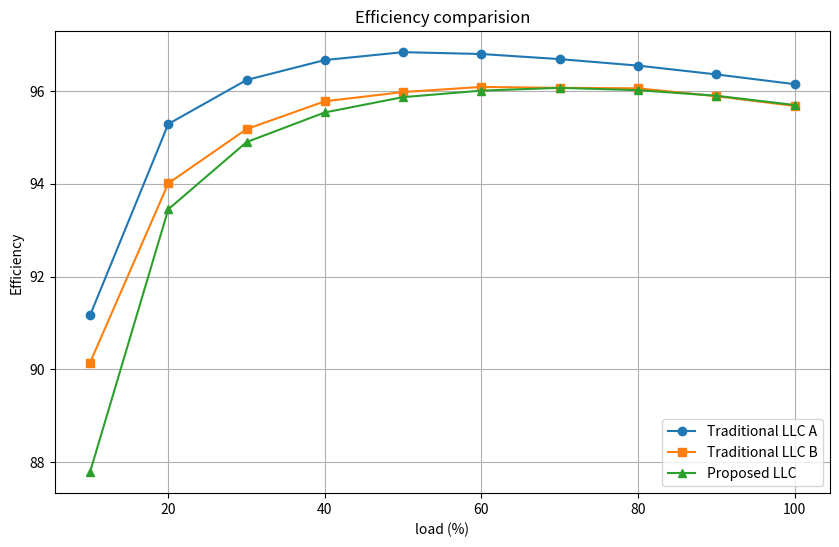

Write Python code to recreate this figure.
import matplotlib.pyplot as plt

po_w = [75, 150, 225, 300, 375, 450, 525, 600, 675, 750]
load_percent = [10, 20, 30, 40, 50, 60, 70, 80, 90, 100]
traditional_llc_a = [91.16, 95.29, 96.24, 96.67, 96.84, 96.8, 96.69, 96.55, 96.36, 96.15]
traditional_llc_b = [90.14, 94.01, 95.18, 95.78, 95.98, 96.09, 96.07, 96.06, 95.89, 95.68]
proposed_llc = [87.78, 93.45, 94.9, 95.54, 95.87, 96.01, 96.07, 96.02, 95.9, 95.7]

plt.figure(figsize=(10, 6))

plt.plot(load_percent, traditional_llc_a, marker='o', label='Traditional LLC A')
plt.plot(load_percent, traditional_llc_b, marker='s', label='Traditional LLC B')
plt.plot(load_percent, proposed_llc, marker='^', label='Proposed LLC')

plt.title('Efficiency comparision')
plt.xlabel('load (%)')
plt.ylabel('Efficiency')
plt.legend()
plt.grid(True)
plt.show()
